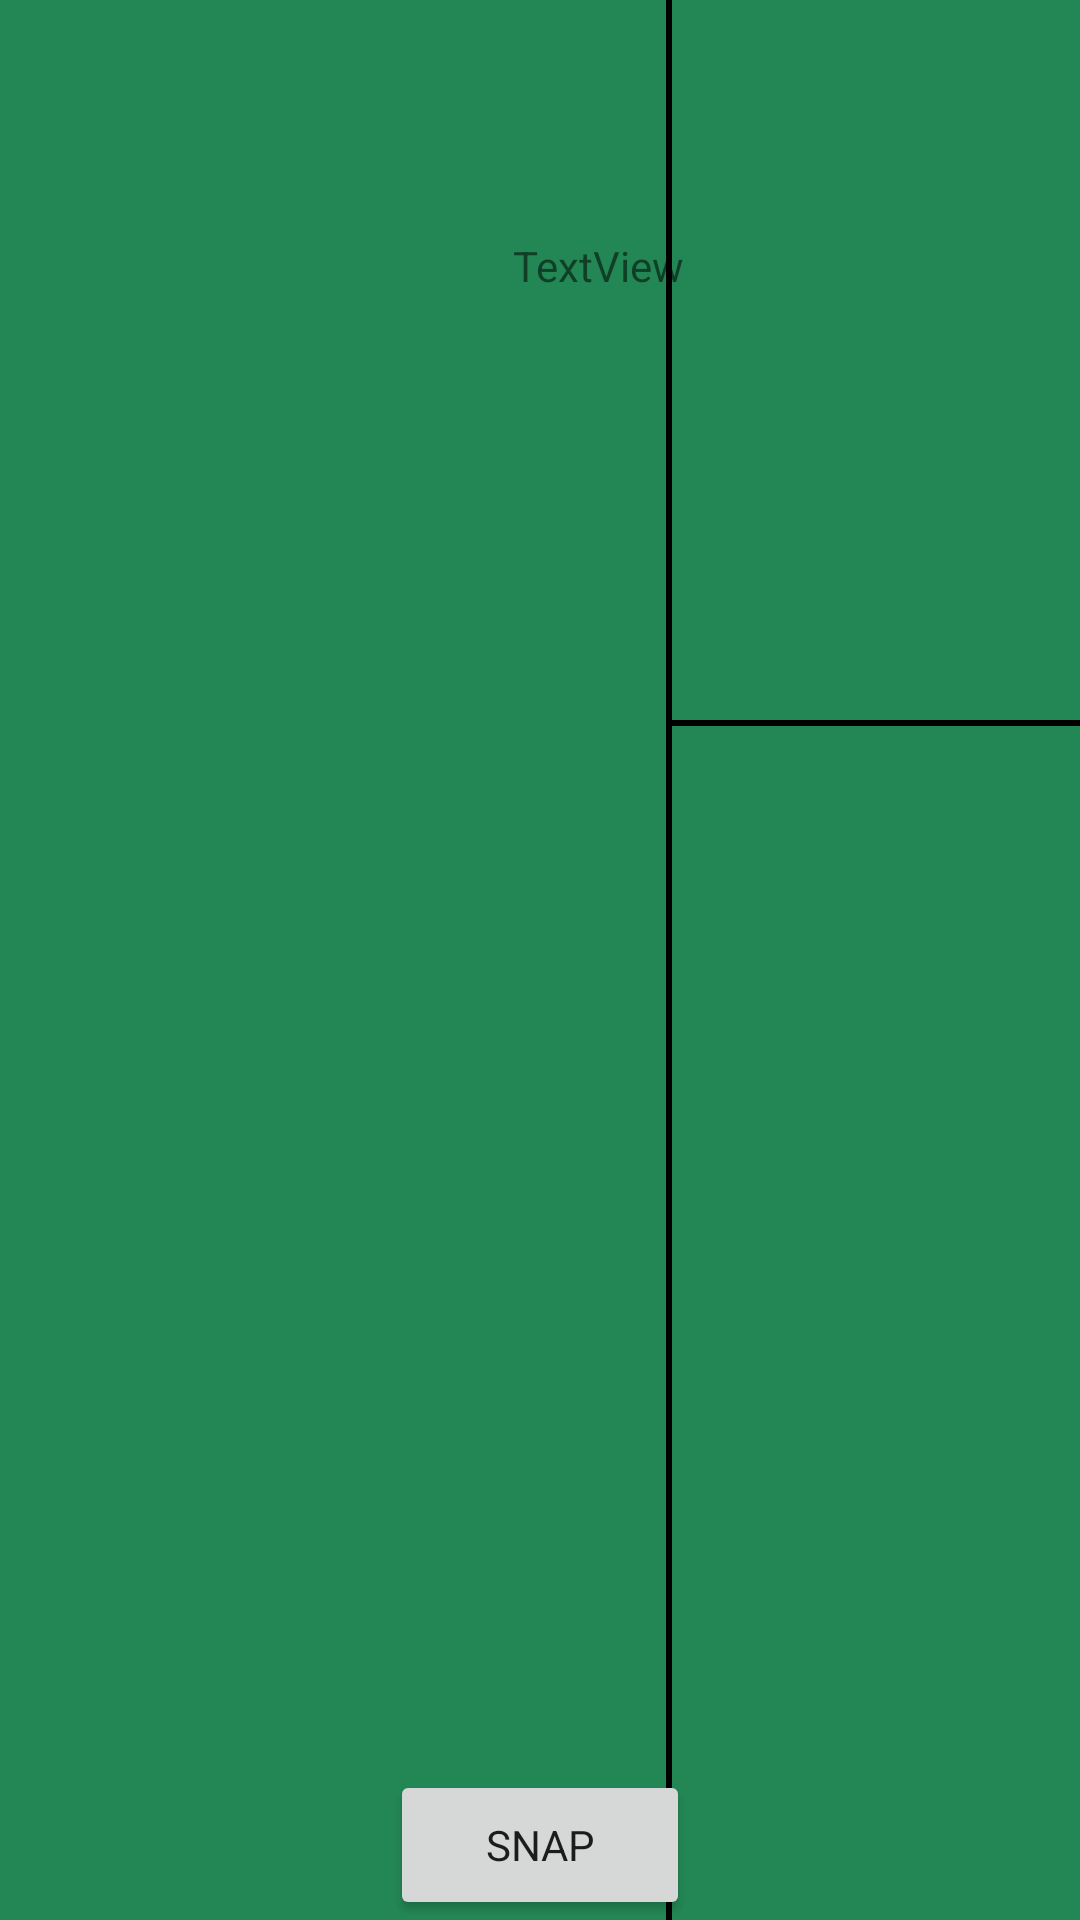

The Android layout XML behind this screen, and the referenced resources:
<!-- AndroidManifest.xml: application theme AppTheme -->
<!-- res/layout/activity_camera1.xml -->
<?xml version="1.0" encoding="utf-8"?>
<androidx.constraintlayout.widget.ConstraintLayout xmlns:android="http://schemas.android.com/apk/res/android"
    xmlns:app="http://schemas.android.com/apk/res-auto"
    xmlns:tools="http://schemas.android.com/tools"
    android:layout_width="match_parent"
    android:layout_height="match_parent"
    android:orientation="vertical">

    <FrameLayout
        android:id="@+id/camera_preview"
        android:layout_width="match_parent"
        android:layout_height="0dp"
        android:layout_weight="1"
        app:layout_constraintEnd_toEndOf="parent"
        app:layout_constraintTop_toTopOf="parent" />

    <Button
        android:id="@+id/captureButt"
        android:layout_width="100dp"
        android:layout_height="50dp"
        android:layout_weight="1"
        android:text="Snap"
        app:layout_constraintBottom_toBottomOf="parent"
        app:layout_constraintEnd_toEndOf="parent"
        app:layout_constraintHorizontal_bias="0.5"
        app:layout_constraintStart_toStartOf="parent"></Button>

    <View
        android:id="@+id/divider2"
        android:layout_width="2dp"
        android:layout_height="match_parent"
        android:layout_marginEnd="136dp"
        android:background="@android:drawable/screen_background_dark"
        app:layout_constraintEnd_toEndOf="parent"
        app:layout_constraintHorizontal_weight=".33"
        app:layout_constraintTop_toTopOf="parent" />

    <View
        android:id="@+id/divider3"
        android:layout_width="136dp"
        android:layout_height="2dp"
        android:layout_marginTop="240dp"
        android:background="@android:drawable/screen_background_dark"
        app:layout_constraintEnd_toEndOf="parent"
        app:layout_constraintTop_toTopOf="parent" />

    <TextView
        android:id="@+id/textView2"
        android:layout_width="wrap_content"
        android:layout_height="wrap_content"
        android:layout_marginStart="171dp"
        android:layout_marginTop="79dp"
        android:text="TextView"
        app:layout_constraintStart_toStartOf="parent"
        app:layout_constraintTop_toTopOf="parent" />

</androidx.constraintlayout.widget.ConstraintLayout>
<!-- resources referenced by this layout -->
<resources>
  <style name="AppTheme" parent="Theme.AppCompat.Light.NoActionBar">
          
          <item name="colorPrimary">@color/colorPrimary</item>
          <item name="colorPrimaryDark">@color/colorPrimaryDark</item>
          <item name="colorAccent">@color/colorAccent</item>
          <item name="android:colorBackground">@color/tableGreen</item>
          <item name="fontFamily">@font/black_chancery</item>
  
      </style>
  <color name="colorPrimary">#008577</color>
  <color name="colorPrimaryDark">#00574B</color>
  <color name="colorAccent">#D81B60</color>
  <color name="tableGreen">#238755</color>
</resources>
